Run: headless pygame with SDL's dummy video driver; simulated clock (each Clock.tick advances the game by its frame time, no real sleeping); random seed 0; keys injected as events and as key.get_pressed() state; no mouse input.
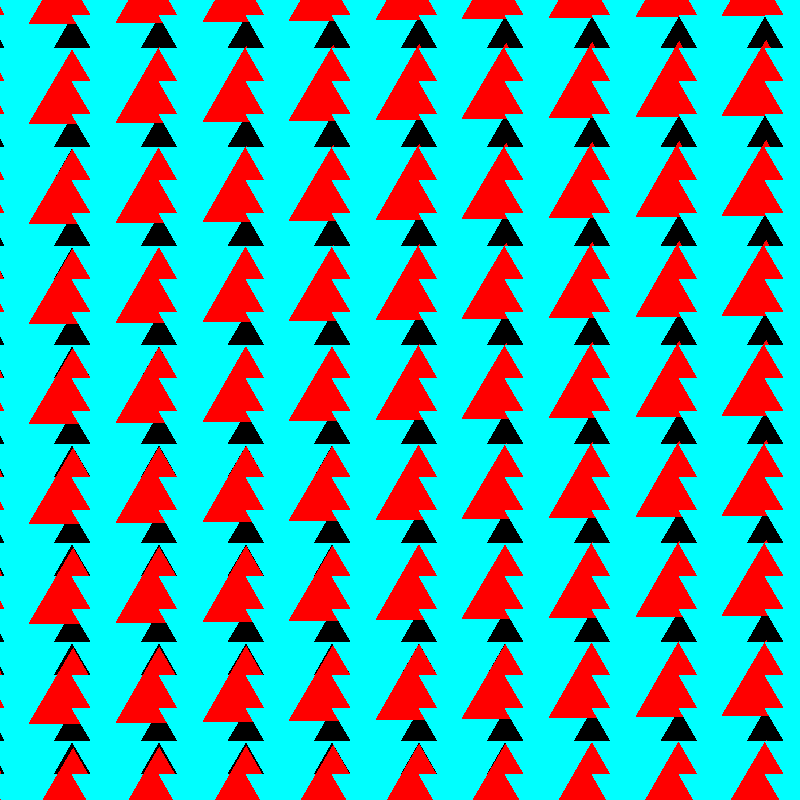
Frame 1 of 4 · flips 1–60 · no input
Frame 2 of 4 · flips 61–180 · tapped SPACE, RETURN · held RIGHT (→), D · screen unchanged from frame 1, image omitted
Frame 3 of 4 · flips 181–300 · held DOWN (↓), S · screen unchanged from frame 2, image omitted
Frame 4 of 4 · flips 301–420 · held LEFT (←), A, UP (↑), W · screen unchanged from frame 3, image omitted

The pygame program that drew these frames:

import pygame
import pygame.gfxdraw

from math import cos, sin, radians

pygame.init()

screenWidth, screenHeight = 800, 800
T_SIZE = 50


screen = pygame.display.set_mode((screenWidth, screenHeight))

clock = pygame.time.Clock()

white = (255, 255, 255)
yellow = (0, 255, 255)
red = (255, 0, 0)
blue = (0, 0, 255)
black = (0, 0, 0)


def rotate_points(toTurn, pivot, degrees):
    translate = [toTurn[0] - pivot[0], toTurn[1] - pivot[1]]
    rads = radians(degrees)
    ourCos = cos(rads)
    ourSin = sin(rads)

    x = translate[0] * ourCos - translate[1] * ourSin
    y = translate[0] * ourSin + translate[1] * ourCos

    return [x + pivot[0], y + pivot[1]]


def create_centered_triangle(center, radius):
    C1 = [center[0], center[1] - radius]
    r120 = {'cos': cos(radians(120)), 'sin': sin(radians(120))}
    r240 = {'cos': cos(radians(240)), 'sin': sin(radians(240))}

    rX = [C1[0] - center[0], C1[1] - center[1]]
    rL, rR = [0, 0], [0, 0]

    '''
    b.x = c.x * cos( 120 degrees ) - ( c.y * sin( 120 degrees ) )
    b.y = c.x * sin( 120 degrees ) + ( c.y * cos( 120 degrees ) )
    a.x = c.x * cos( 240 degrees ) - ( c.y * sin( 240 degrees ) )
    a.y = c.x * sin( 240 degrees ) + ( c.y * cos( 240 degrees ) )
    '''
    rL[0] = rX[0] * r120['cos'] - rX[1] * r120['sin']
    rL[1] = rX[0] * r120['sin'] + rX[1] * r120['cos']
    rR[0] = rX[0] * r240['cos'] - rX[1] * r240['sin']
    rR[1] = rX[0] * r240['sin'] + rX[1] * r240['cos']

    left = [rL[0] + center[0], rL[1] + center[1]]
    right = [rR[0] + center[0], rR[1] + center[1]]
    return [left, right, C1]


def create_rotated_triangle(center, radius, rotation):
    ogTri = create_centered_triangle(center, radius)
    newTri = []

    for point in ogTri:
        newTri.append(rotate_points(point, center, rotation))
    return newTri


def translate_points(points, x, y):
    newArray = []
    for point in points:
        newArray.append([point[0] + x, point[1] + y])
    return newArray


running = True

triangy = create_rotated_triangle((screenWidth // 2, screenHeight // 2),
                                  T_SIZE, 0)
initialShift = (screenWidth // 2 + abs(triangy[0][0] - triangy[1][0])  // 2,
                screenHeight // 2 - T_SIZE // 2)

theDistance = abs(triangy[0][0] - triangy[1][0])
triangyUpsidey = create_rotated_triangle(initialShift, T_SIZE, 180)

# Now they're both on the same plane, only a matter of shifting each over

while running:
    screen.fill(black)

    for i in range(35):
        for j in range(35):
            pygame.draw.polygon(screen, red,
                                translate_points(triangy, theDistance * i - 500, j * 100 - i - 500))
            pygame.draw.polygon(screen, yellow,
                                translate_points(triangyUpsidey, theDistance * i - 500, j * 33 - 500))
    for event in pygame.event.get():
        if event.type == pygame.QUIT:
            running = False
    pygame.display.flip()
    clock.tick()
